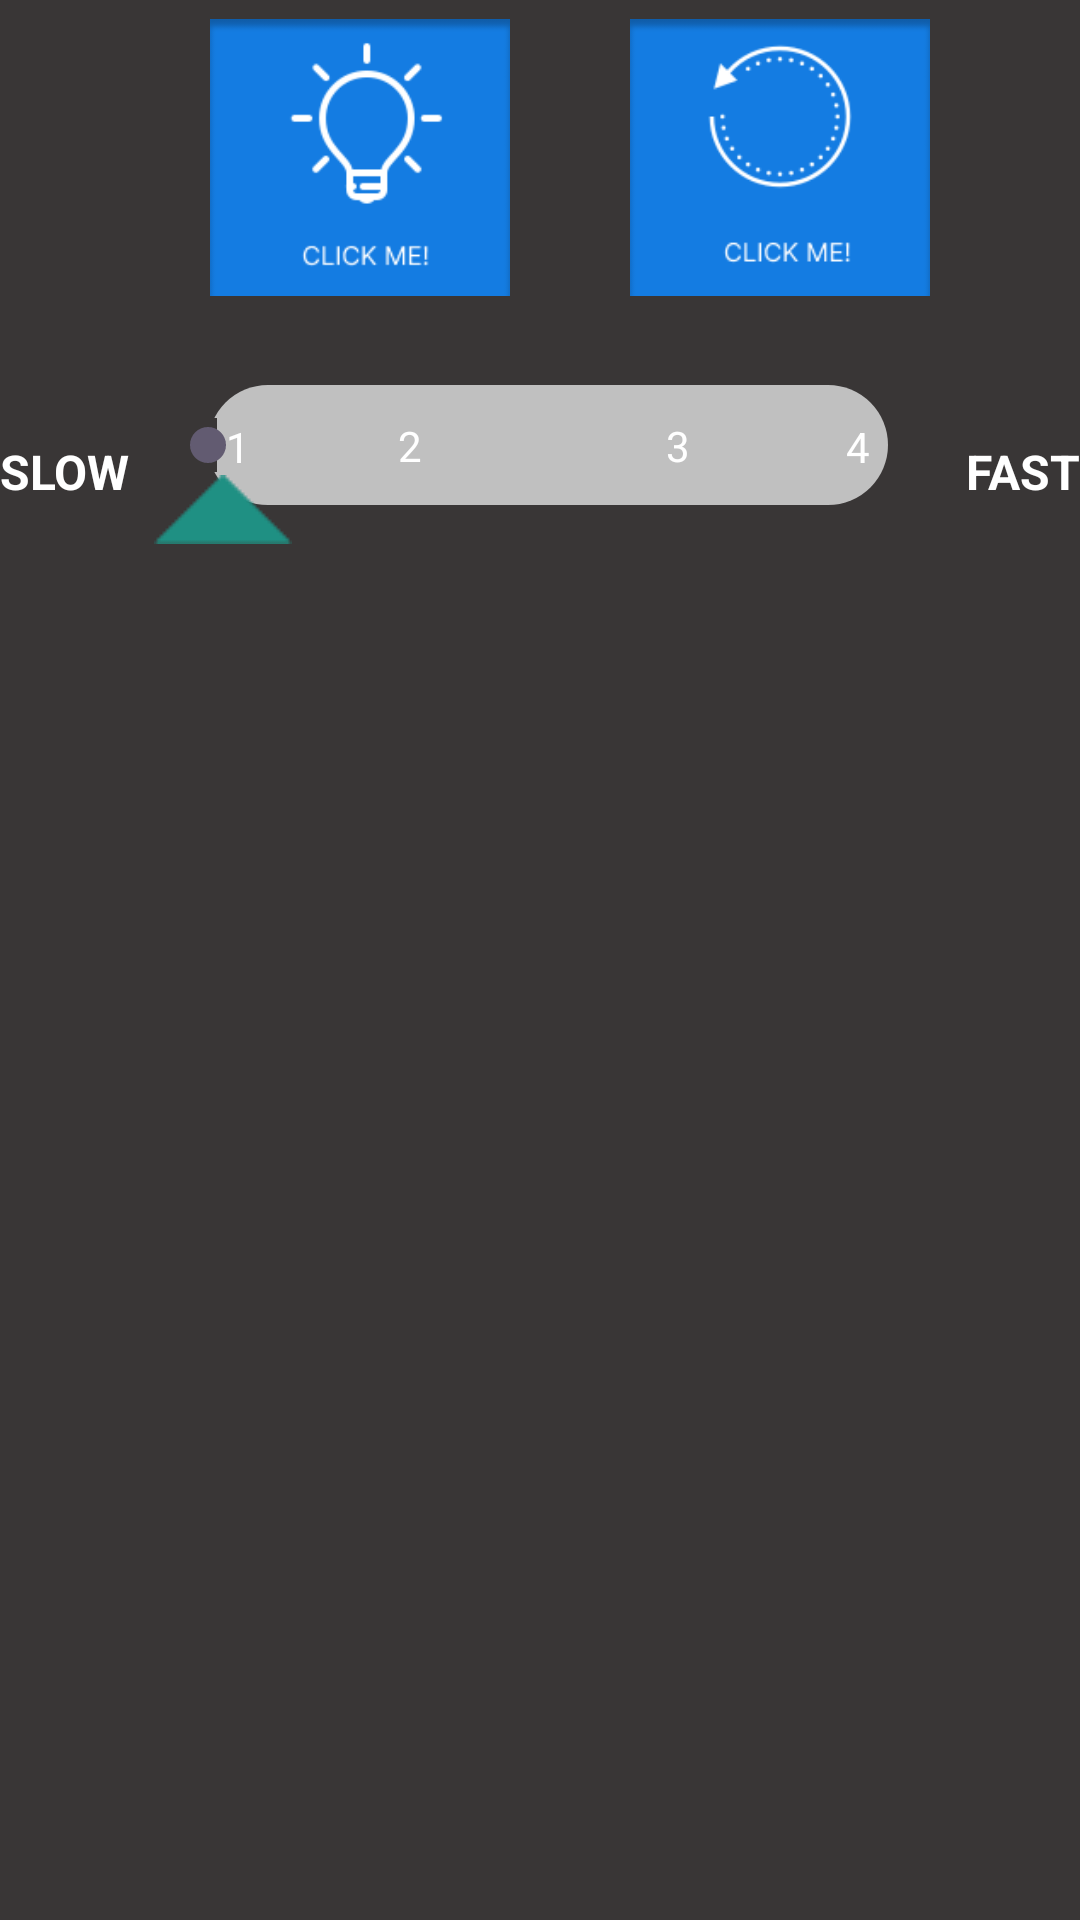

Android layout source for this screen:
<!-- AndroidManifest.xml: application theme Theme.MoaController -->
<!-- res/layout/fragment_manual.xml -->
<?xml version="1.0" encoding="utf-8"?>
<RelativeLayout xmlns:android="http://schemas.android.com/apk/res/android"
    xmlns:tools="http://schemas.android.com/tools"
    android:layout_width="match_parent"
    android:layout_height="match_parent"
    xmlns:app="http://schemas.android.com/apk/res-auto"
    android:orientation="vertical"
    android:background="@color/main_background"
    tools:context=".Manual">


    <LinearLayout
        android:id="@+id/firstLinear"
        android:layout_width="match_parent"
        android:layout_height="105dp"
        android:gravity="center"
        android:orientation="horizontal"
        android:padding="3dp">

        <LinearLayout
            android:layout_width="0dp"
            android:layout_height="wrap_content"
            android:layout_marginEnd="20dp"

            android:layout_weight="1"
            android:gravity="right"
            android:orientation="vertical">

            <ImageView
                android:layout_width="100sp"
                android:layout_height="wrap_content"
                android:id="@+id/light"
                android:src="@drawable/light" />
            <TextView
                android:layout_width="wrap_content"
                android:layout_height="wrap_content"
                android:id="@+id/light_text_indicator"
                android:textColor="@color/white"
                android:text="@string/on_lights"

                />


        </LinearLayout>

        <LinearLayout
            android:layout_width="0dp"
            android:layout_height="wrap_content"
            android:layout_weight="1"
            android:gravity="left"
            android:orientation="vertical">

            <ImageView
                android:layout_width="100sp"
                android:layout_height="wrap_content"
                android:layout_marginStart="20dp"
                android:id="@+id/rotate"
                android:src="@drawable/rotation" />

        </LinearLayout>



    </LinearLayout>

    <androidx.constraintlayout.widget.ConstraintLayout
        android:id="@+id/firstContraints"
        android:layout_width="match_parent"
        android:layout_height="wrap_content"
        android:layout_below="@+id/firstLinear"
        android:layout_marginTop="2dp"
        android:background="@color/transparent"
        android:orientation="horizontal">

        <TextView
            android:id="@+id/label_slow"
            android:layout_width="wrap_content"
            android:layout_height="wrap_content"
            android:gravity="center_vertical"
            android:text="SLOW"
            android:textColor="#FFFFFF"
            android:textSize="16sp"
            android:textStyle="bold"
            app:layout_constraintBottom_toBottomOf="parent"
            app:layout_constraintStart_toStartOf="parent"
            app:layout_constraintTop_toTopOf="parent"
            tools:ignore="NotSibling" />

        

        

        <androidx.constraintlayout.widget.ConstraintLayout
            android:layout_width="0dp"
            android:layout_height="100dp"
            app:layout_constraintBottom_toBottomOf="parent"
            app:layout_constraintEnd_toStartOf="@id/label_fast"
            app:layout_constraintHorizontal_bias="0.0"
            app:layout_constraintStart_toEndOf="@id/label_slow"
            app:layout_constraintTop_toTopOf="parent"
            app:layout_constraintVertical_bias="1.0">

            

            

            <SeekBar
                android:id="@+id/seekBar"
                android:layout_width="match_parent"
                android:layout_height="wrap_content"
                android:layout_gravity="center"
                android:layout_margin="10dp"
                android:max="3"
                android:progress="0"
                android:progressDrawable="@drawable/custom_progress"
                android:progressTint="@color/blue"
                app:layout_constraintBottom_toBottomOf="parent"
                app:layout_constraintTop_toTopOf="parent"
                app:layout_constraintVertical_bias="0.28"
                tools:ignore="MissingConstraints"
                tools:layout_editor_absoluteX="0dp" />

            
            <TextView
                android:id="@+id/label_1"
                android:layout_width="wrap_content"
                android:layout_height="wrap_content"
                android:layout_marginStart="32dp"
                android:text="1"
                android:textColor="#FFFFFF"
                android:textSize="14sp"
                app:layout_constraintBottom_toBottomOf="@id/seekBar"
                app:layout_constraintStart_toStartOf="parent"
                app:layout_constraintTop_toTopOf="@id/seekBar"
                app:layout_constraintVertical_bias="0.523" />

            <TextView
                android:id="@+id/label_2"
                android:layout_width="wrap_content"
                android:layout_height="wrap_content"
                android:text="2"
                android:textColor="#FFFFFF"
                android:textSize="14sp"
                app:layout_constraintBottom_toBottomOf="@id/seekBar"
                app:layout_constraintEnd_toEndOf="parent"
                app:layout_constraintHorizontal_bias="0.33"
                app:layout_constraintStart_toStartOf="parent"
                app:layout_constraintTop_toTopOf="@id/seekBar" />

            
            <TextView
                android:id="@+id/label_3"
                android:layout_width="wrap_content"
                android:layout_height="wrap_content"
                android:text="3"
                android:textColor="#FFFFFF"
                android:textSize="14sp"
                app:layout_constraintBottom_toBottomOf="@id/seekBar"
                app:layout_constraintEnd_toEndOf="parent"
                app:layout_constraintHorizontal_bias="0.66"
                app:layout_constraintStart_toStartOf="parent"
                app:layout_constraintTop_toTopOf="@id/seekBar" />

            
            <TextView
                android:id="@+id/label_4"
                android:layout_width="wrap_content"
                android:layout_height="wrap_content"
                android:layout_marginEnd="32dp"
                android:text="4"
                android:textColor="#FFFFFF"
                android:textSize="14sp"
                app:layout_constraintBottom_toBottomOf="@id/seekBar"
                app:layout_constraintEnd_toEndOf="parent"
                app:layout_constraintTop_toTopOf="@id/seekBar"
                app:layout_constraintVertical_bias="0.523" />

            <ImageView
                android:id="@+id/floatingThumb"
                android:layout_width="wrap_content"
                android:layout_height="wrap_content"
                android:layout_gravity="bottom|center_horizontal"
                android:layout_marginStart="8dp"
                android:contentDescription="Floating thumb"

                android:src="@drawable/custom_thumb"
                android:translationY="-10dp"
                app:layout_constraintBottom_toBottomOf="parent"
                app:layout_constraintStart_toStartOf="parent"
                app:layout_constraintTop_toBottomOf="@+id/label_1"
                app:layout_constraintVertical_bias="0.384" />
        </androidx.constraintlayout.widget.ConstraintLayout>

        <TextView
            android:id="@+id/label_fast"
            android:layout_width="wrap_content"
            android:layout_height="wrap_content"
            android:text="FAST"
            android:textColor="#FFFFFF"
            android:textSize="16sp"
            android:textStyle="bold"
            app:layout_constraintBottom_toBottomOf="parent"
            app:layout_constraintEnd_toEndOf="parent"
            app:layout_constraintTop_toTopOf="parent"
            tools:ignore="NotSibling" />



    </androidx.constraintlayout.widget.ConstraintLayout>

    <ImageView
        android:layout_width="209dp"
        android:layout_height="78dp"
        android:layout_below="@+id/firstContraints"
        android:layout_alignParentStart="true"
        android:layout_alignParentEnd="true"
        android:layout_alignParentBottom="true"
        android:layout_marginStart="254dp"
        android:layout_marginTop="38dp"
        android:layout_marginEnd="267dp"
        android:layout_marginBottom="90dp"
        android:src="@drawable/speedimage" />


</RelativeLayout>
<!-- resources referenced by this layout -->
<resources>
  <color name="main_background">#393636</color>
  <color name="transparent">#00000000</color>
  <color name="white">#FFFFFFFF</color>
  <!-- drawable custom_progress (drawable) -->
  <?xml version="1.0" encoding="utf-8"?>
  <layer-list xmlns:android="http://schemas.android.com/apk/res/android" >
      <item android:id="@android:id/background">
          <shape>
  
              <corners android:radius="100dp"/>
              <solid android:color="#C0C0C0"/>
              <size android:height="40dp"/>
          </shape>
      </item>
      <item android:id="@android:id/progress">
          <clip>
              <shape>
                  <corners android:radius="100dp"/>
                  <solid android:color="#2196F3"/>
                  <size android:height="40dp"/>
              </shape>
          </clip>
      </item>
  </layer-list>
  <!-- drawable custom_thumb (drawable) -->
  <?xml version="1.0" encoding="utf-8"?>
  <selector xmlns:android="http://schemas.android.com/apk/res/android">
      <item android:drawable="@drawable/thumb_icon" />
  </selector>
  <!-- drawable light: png bitmap (drawable, 4055 bytes) -->
  <!-- drawable rotation: png bitmap (drawable, 4642 bytes) -->
  <!-- drawable speedimage: png bitmap (drawable, 8120 bytes) -->
  <style name="Theme.MoaController" parent="Base.Theme.MoaController" />
  <!-- drawable thumb_icon: png bitmap (drawable, 210 bytes) -->
  <style name="Base.Theme.MoaController" parent="Theme.Material3.DayNight.NoActionBar">
          
          
      </style>
</resources>
